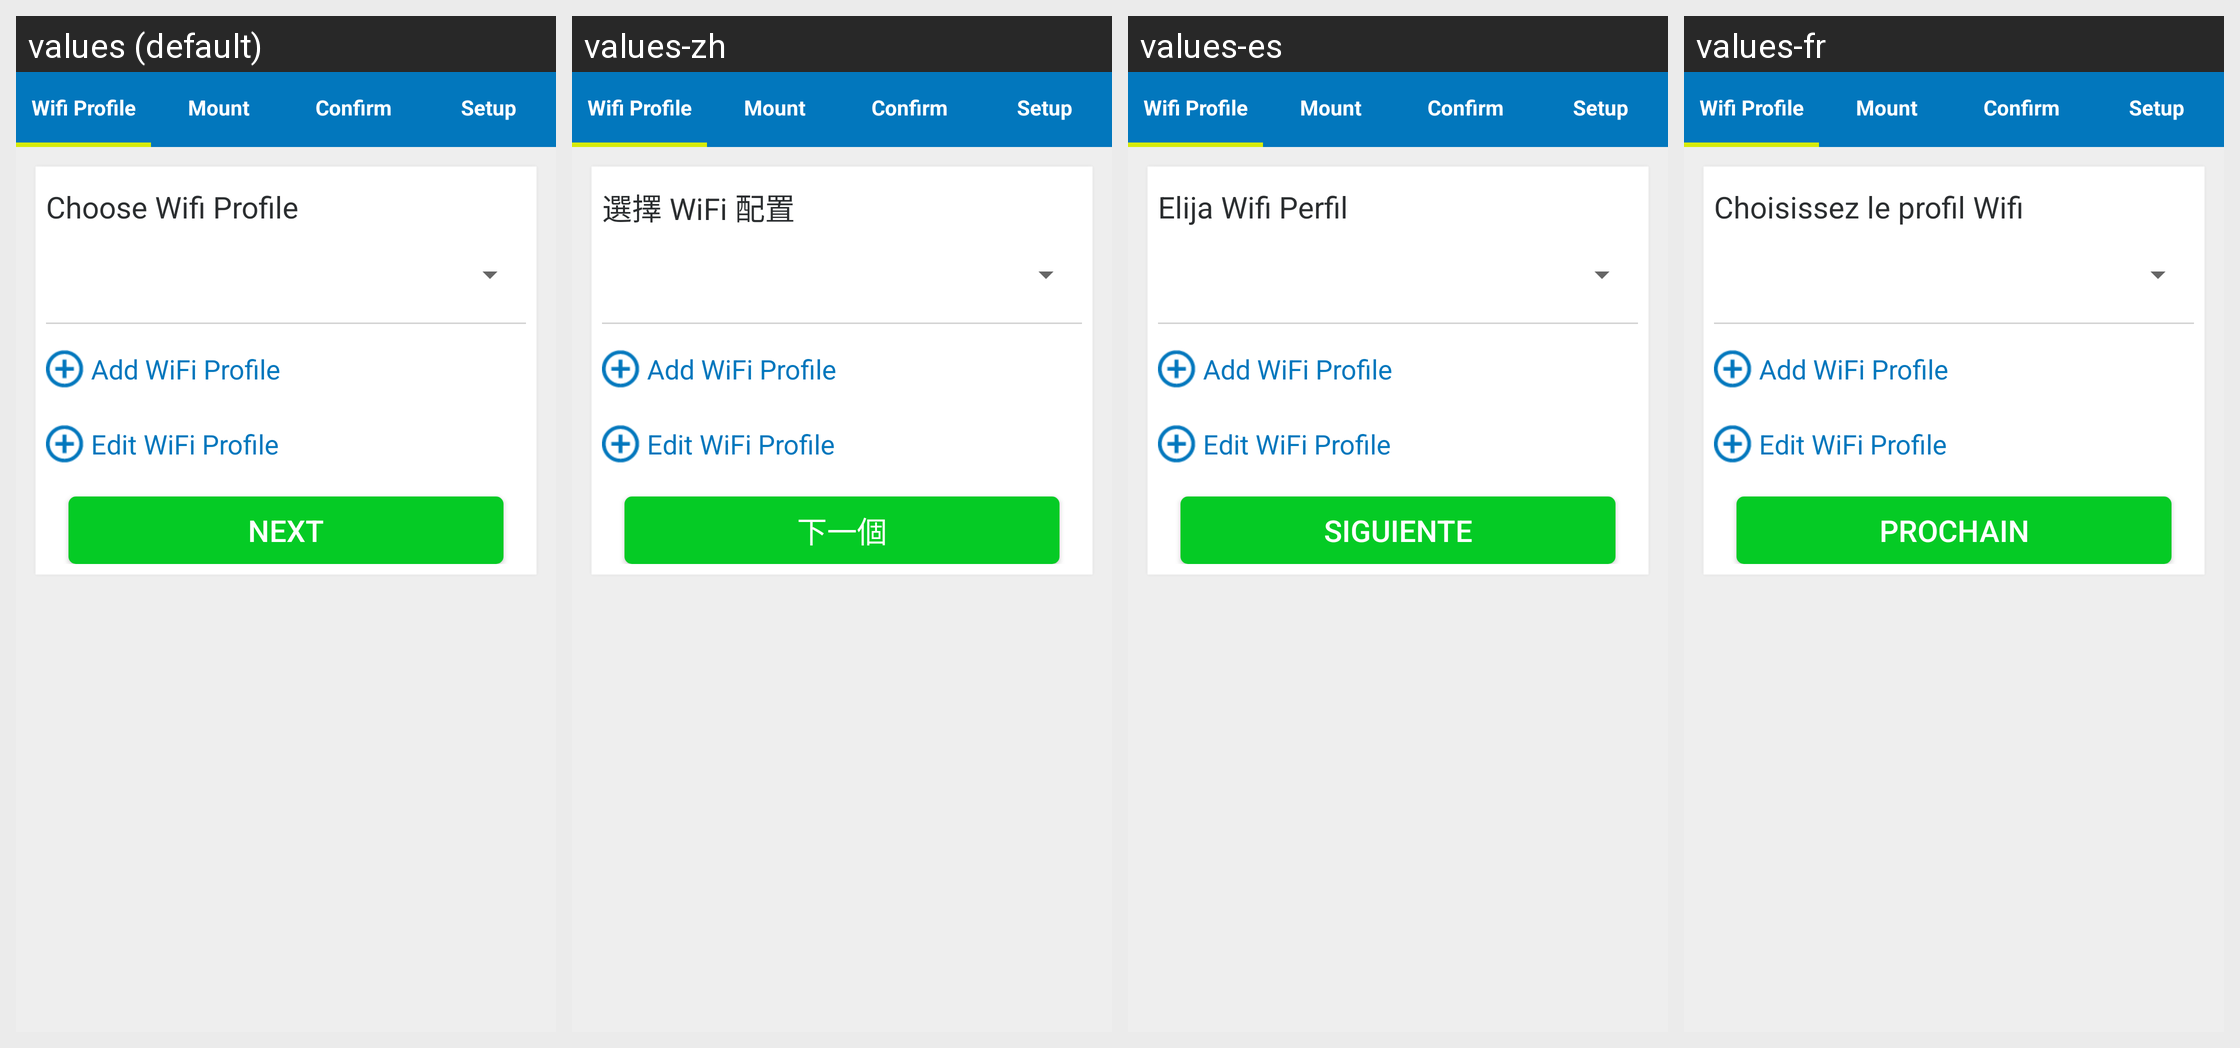

The Android screen above is rendered under several locales of the same app. Produce the string resources it draws, with the default and per-locale values.
Android screen res/layout/fragment_wifiprofile.xml rendered under 4 locales, left to right: values (default), values-zh, values-es, values-fr. Device: Nexus 5 (rendered at 1080×1920; each locale shown at half size, 540×960, under a caption strip naming it); theme AppTheme.
Other locales in the repository, not shown: values-it.
Strings drawn on this screen, with the default value and each locale's value (text and hints the layout hard-codes, and strings that could not be matched under every locale, appear in the picture but are not listed):

str_choosewifiprofile
  values: Choose Wifi Profile
  values-zh: 選擇 WiFi 配置
  values-es: Elija Wifi Perfil
  values-fr: Choisissez le profil Wifi

str_addwifiprofile
  values: Add WiFi Profile
  values-zh: Add WiFi Profile  [not translated; the default value is used]
  values-es: Add WiFi Profile  [not translated; the default value is used]
  values-fr: Add WiFi Profile  [not translated; the default value is used]

str_editwifiprofile
  values: Edit WiFi Profile
  values-zh: Edit WiFi Profile  [not translated; the default value is used]
  values-es: Edit WiFi Profile  [not translated; the default value is used]
  values-fr: Edit WiFi Profile  [not translated; the default value is used]

str_next
  values: Next
  values-zh: 下一個
  values-es: Siguiente
  values-fr: Prochain
